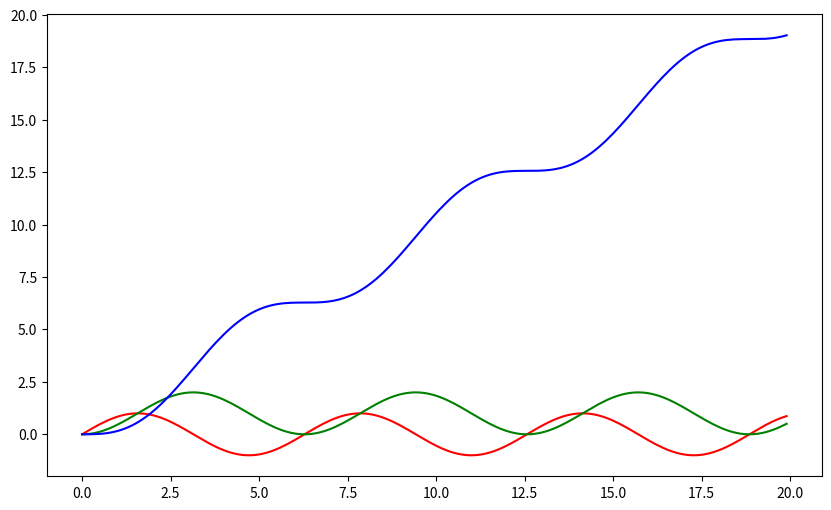

Here is the Python script that generated this plot:
import matplotlib.pyplot as plt
import numpy as np

# Integration Interval
int_interval = [0, 20]

# Integration Step Size
dx = 1e-3

# How many multidimensional integrals
# Get up to (n_integrals)th dimension integral
n_integrals = 5

# To save memory space
# Memory usage = Total data size / save_gap
save_gap = 100


def f(x):
    return np.sin(x)


# ======================================================================

def integrate(x, y, res_y0=0):
    res_y = [res_y0]
    for i in range(1, len(y)):
        h = x[i] - x[i-1]
        res_y.append(res_y[-1] + (y[i] + y[i-1]) * h / 2)

    # float, double, longdouble
    return np.array(res_y, dtype=np.double)


# Domain of x
x_domain = np.arange(int_interval[0], int_interval[1], dx)

# integrals[n] = n dimensional integral
integrals = [f(x_domain)]
for int_dim in range(n_integrals):
    integrals.append(integrate(x_domain, integrals[-1]))
    integrals[-2] = integrals[-2][::save_gap]
x_domain = x_domain[::save_gap]
integrals[-1] = integrals[-1][::save_gap]

# Plot data
plt.figure(figsize=(10, 6))
plt.tight_layout()
plt.plot(x_domain, integrals[0], color='r')
plt.plot(x_domain, integrals[1], color='g')
plt.plot(x_domain, integrals[2], color='b')
plt.show()
